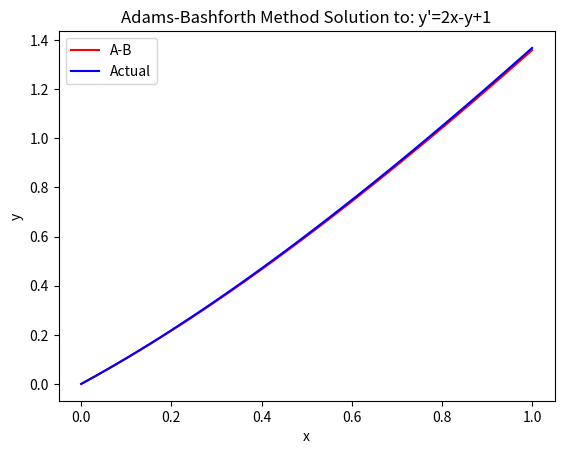

Python code for this plot:
# The Adams-Bashforth Method is a multi-step, 4th order accurate method
# Solving:  y' = 2x - y + 1		y(0) = 0

import math
import numpy as np
import matplotlib.pyplot as plt

dx = 0.01
xmin = 0
xmax = 1
nx = int((xmax-xmin)/dx)
x  = np.linspace(0, 1, nx)
y = np.zeros_like(x)
y[0] = 0

# Function defining the ODE: f(x,y) = y'
def f(x,y):
	return 2*x - y + 1

# The Runge-Kutta Method is used to generate the 1st 4 terms
for n in range(0, 3):
	k1 = dx*f(x[n], y[n])
	k2 = dx*f(x[n]+.5*dx, y[n]+.5*k1)
	k3 = dx*f(x[n]+.5*dx, y[n]+.5*k2)
	k4 = dx*f(x[n]+dx, y[n]+k3)
	y[n+1] = y[n] + (1/6)*(k1 + 2*k2 + 2*k3 + k4)
	
# Adams-Bashforth Method
for n in range(3, nx-1):
	y[n+1] = y[n] + (1/24)*dx*(55*f(x[n],y[n]) - 59*f(x[n-1],y[n-1]) + 37*f(x[n-2],y[n-2]) - 9*f(x[n-3],y[n-3]))

# Actual Solution: y(x) = e^(-x)+2x-1
y_actual = np.zeros_like(x)
for i in range(0, len(y_actual)):
	y_actual[i] = math.exp(-x[i])+2*x[i]-1

# Plot the approximated and exact solutions
plt.plot(x, y, 'r', x, y_actual, 'b')
plt.title("Adams-Bashforth Method Solution to: y'=2x-y+1")
plt.xlabel("x")
plt.ylabel("y")
plt.legend(['A-B', 'Actual'])
plt.show()

print("Percent Error at x=1: "+str( abs( (y[-1]-y_actual[-1])/y_actual[-1])*100)+" %")

